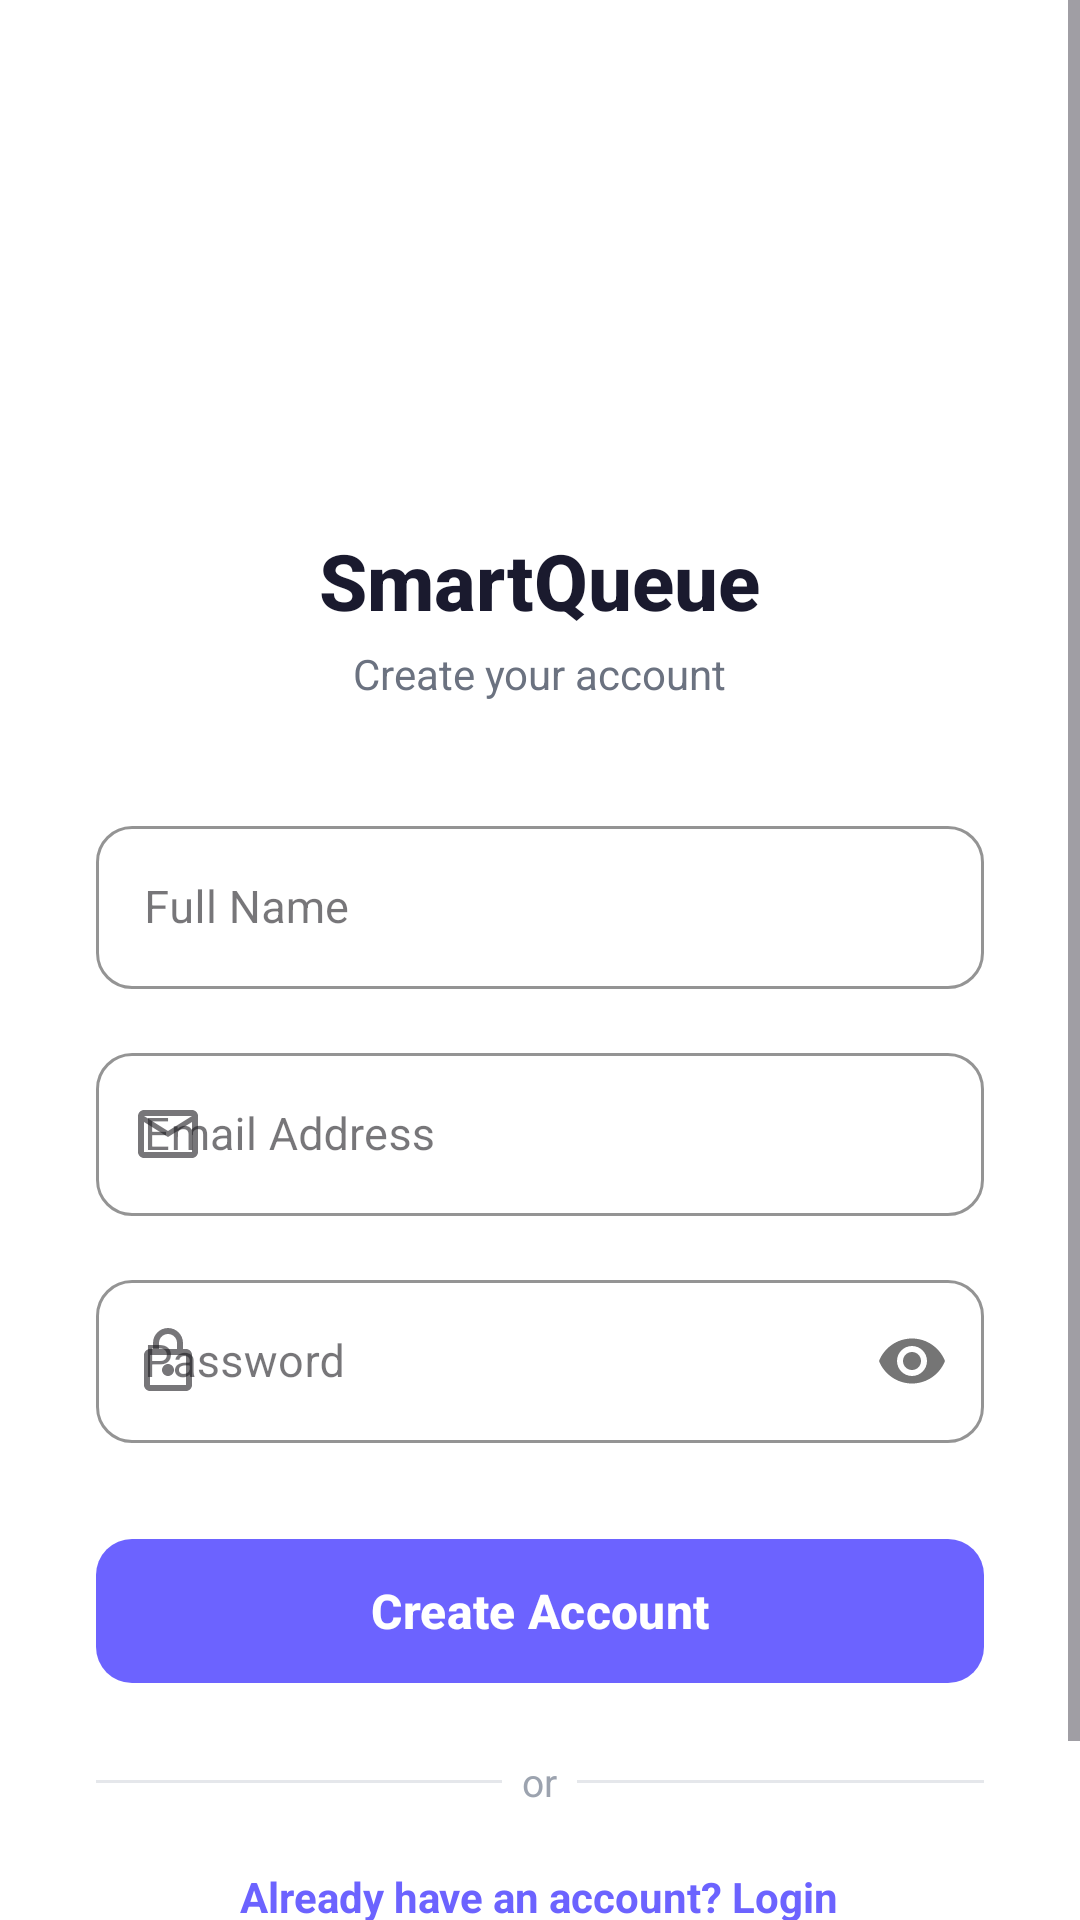

Layout XML and referenced resources for this Android screen:
<!-- AndroidManifest.xml: application theme Theme.Smartqueueapp -->
<!-- res/layout/activity_register.xml -->
<?xml version="1.0" encoding="utf-8"?>
<ScrollView xmlns:android="http://schemas.android.com/apk/res/android"
    xmlns:app="http://schemas.android.com/apk/res-auto"
    android:layout_width="match_parent"
    android:layout_height="match_parent"
    android:background="@color/white"
    android:fillViewport="true">

    <LinearLayout
        android:layout_width="match_parent"
        android:layout_height="wrap_content"
        android:gravity="center_horizontal"
        android:orientation="vertical"
        android:padding="32dp">

        
        <ImageView
            android:layout_width="96dp"
            android:layout_height="96dp"
            android:layout_marginTop="40dp"
            android:layout_marginBottom="8dp"
            android:src="@drawable/ic_queue_logo"
            android:contentDescription="App Logo" />

        
        <TextView
            android:layout_width="wrap_content"
            android:layout_height="wrap_content"
            android:text="SmartQueue"
            android:textSize="26sp"
            android:textStyle="bold"
            android:textColor="#1A1A2E"
            android:fontFamily="sans-serif-medium"
            android:layout_marginBottom="4dp" />

        <TextView
            android:layout_width="wrap_content"
            android:layout_height="wrap_content"
            android:text="Create your account"
            android:textSize="14sp"
            android:textColor="#6B7280"
            android:layout_marginBottom="36dp" />

        
        <com.google.android.material.textfield.TextInputLayout
            android:id="@+id/tilFullName"
            style="@style/Widget.MaterialComponents.TextInputLayout.OutlinedBox"
            android:layout_width="match_parent"
            android:layout_height="wrap_content"
            android:layout_marginBottom="16dp"
            android:hint="Full Name"
            app:startIconDrawable="@drawable/ic_person"
            app:boxCornerRadiusBottomEnd="12dp"
            app:boxCornerRadiusBottomStart="12dp"
            app:boxCornerRadiusTopEnd="12dp"
            app:boxCornerRadiusTopStart="12dp"
            app:boxStrokeColor="#6C63FF"
            app:hintTextColor="#6C63FF">

            <com.google.android.material.textfield.TextInputEditText
                android:id="@+id/etFullName"
                android:layout_width="match_parent"
                android:layout_height="wrap_content"
                android:inputType="textPersonName"
                android:textColor="#1A1A2E"
                android:textSize="15sp" />
        </com.google.android.material.textfield.TextInputLayout>

        
        <com.google.android.material.textfield.TextInputLayout
            android:id="@+id/tilEmail"
            style="@style/Widget.MaterialComponents.TextInputLayout.OutlinedBox"
            android:layout_width="match_parent"
            android:layout_height="wrap_content"
            android:layout_marginBottom="16dp"
            android:hint="Email Address"
            app:startIconDrawable="@drawable/ic_email"
            app:boxCornerRadiusBottomEnd="12dp"
            app:boxCornerRadiusBottomStart="12dp"
            app:boxCornerRadiusTopEnd="12dp"
            app:boxCornerRadiusTopStart="12dp"
            app:boxStrokeColor="#6C63FF"
            app:hintTextColor="#6C63FF">

            <com.google.android.material.textfield.TextInputEditText
                android:id="@+id/etEmail"
                android:layout_width="match_parent"
                android:layout_height="wrap_content"
                android:inputType="textEmailAddress"
                android:textColor="#1A1A2E"
                android:textSize="15sp" />
        </com.google.android.material.textfield.TextInputLayout>

        
        <com.google.android.material.textfield.TextInputLayout
            android:id="@+id/tilPassword"
            style="@style/Widget.MaterialComponents.TextInputLayout.OutlinedBox"
            android:layout_width="match_parent"
            android:layout_height="wrap_content"
            android:layout_marginBottom="28dp"
            android:hint="Password"
            app:startIconDrawable="@drawable/ic_lock"
            app:passwordToggleEnabled="true"
            app:boxCornerRadiusBottomEnd="12dp"
            app:boxCornerRadiusBottomStart="12dp"
            app:boxCornerRadiusTopEnd="12dp"
            app:boxCornerRadiusTopStart="12dp"
            app:boxStrokeColor="#6C63FF"
            app:hintTextColor="#6C63FF">

            <com.google.android.material.textfield.TextInputEditText
                android:id="@+id/etPassword"
                android:layout_width="match_parent"
                android:layout_height="wrap_content"
                android:inputType="textPassword"
                android:textColor="#1A1A2E"
                android:textSize="15sp" />
        </com.google.android.material.textfield.TextInputLayout>

        
        <com.google.android.material.button.MaterialButton
            android:id="@+id/btnRegister"
            android:layout_width="match_parent"
            android:layout_height="56dp"
            android:text="Create Account"
            android:textSize="16sp"
            android:textStyle="bold"
            android:textColor="@color/white"
            app:backgroundTint="#6C63FF"
            app:cornerRadius="12dp"
            android:layout_marginBottom="20dp" />

        
        <ProgressBar
            android:id="@+id/progressBar"
            android:layout_width="wrap_content"
            android:layout_height="wrap_content"
            android:visibility="gone"
            android:indeterminateTint="#6C63FF"
            android:layout_marginBottom="20dp" />

        
        <LinearLayout
            android:layout_width="match_parent"
            android:layout_height="wrap_content"
            android:orientation="horizontal"
            android:gravity="center_vertical"
            android:layout_marginBottom="20dp">

            <View
                android:layout_width="0dp"
                android:layout_height="1dp"
                android:layout_weight="1"
                android:background="#E5E7EB" />

            <TextView
                android:layout_width="wrap_content"
                android:layout_height="wrap_content"
                android:text="  or  "
                android:textColor="#9CA3AF"
                android:textSize="13sp" />

            <View
                android:layout_width="0dp"
                android:layout_height="1dp"
                android:layout_weight="1"
                android:background="#E5E7EB" />
        </LinearLayout>

        
        <TextView
            android:id="@+id/tvLoginRedirect"
            android:layout_width="wrap_content"
            android:layout_height="wrap_content"
            android:text="Already have an account? Login"
            android:textSize="14sp"
            android:textColor="#6C63FF"
            android:textStyle="bold"
            android:clickable="true"
            android:focusable="true"
            android:layout_marginBottom="32dp" />

    </LinearLayout>
</ScrollView>
<!-- resources referenced by this layout -->
<resources>
  <!-- drawable ic_email (drawable) -->
  <vector xmlns:android="http://schemas.android.com/apk/res/android"
      android:width="24dp"
      android:height="24dp"
      android:viewportWidth="24"
      android:viewportHeight="24"
      android:tint="?attr/colorControlNormal">
    <path
        android:fillColor="@android:color/white"
        android:pathData="M20,4H4C2.9,4 2.01,4.9 2.01,6L2,18c0,1.1 0.9,2 2,2h16c1.1,0 2,-0.9 2,-2V6C22,4.9 21.1,4 20,4zM20,18H4V8l8,5 8,-5V18zM12,11L4,6h16L12,11z"/>
  </vector>
  <!-- drawable ic_lock (drawable) -->
  <vector xmlns:android="http://schemas.android.com/apk/res/android"
      android:width="24dp"
      android:height="24dp"
      android:viewportWidth="24"
      android:viewportHeight="24"
      android:tint="?attr/colorControlNormal">
    <path
        android:fillColor="@android:color/white"
        android:pathData="M18,8h-1V6c0,-2.76 -2.24,-5 -5,-5S7,3.24 7,6v2H6c-1.1,0 -2,0.9 -2,2v10c0,1.1 0.9,2 2,2h12c1.1,0 2,-0.9 2,-2V10C20,8.9 19.1,8 18,8zM9,6c0,-1.66 1.34,-3 3,-3s3,1.34 3,3v2H9V6zM18,20H6V10h12V20zM12,17c1.1,0 2,-0.9 2,-2s-0.9,-2 -2,-2s-2,0.9 -2,2S10.9,17 12,17z"/>
  </vector>
  <style name="Theme.Smartqueueapp" parent="Base.Theme.Smartqueueapp" />
  <style name="Base.Theme.Smartqueueapp" parent="Theme.Material3.DayNight.NoActionBar">
          
          
      </style>
  <!-- not gathered from this repository: default colours our renderer supplied (Android Studio template values) -->
  <color name="white">#FFFFFFFF</color>
</resources>
